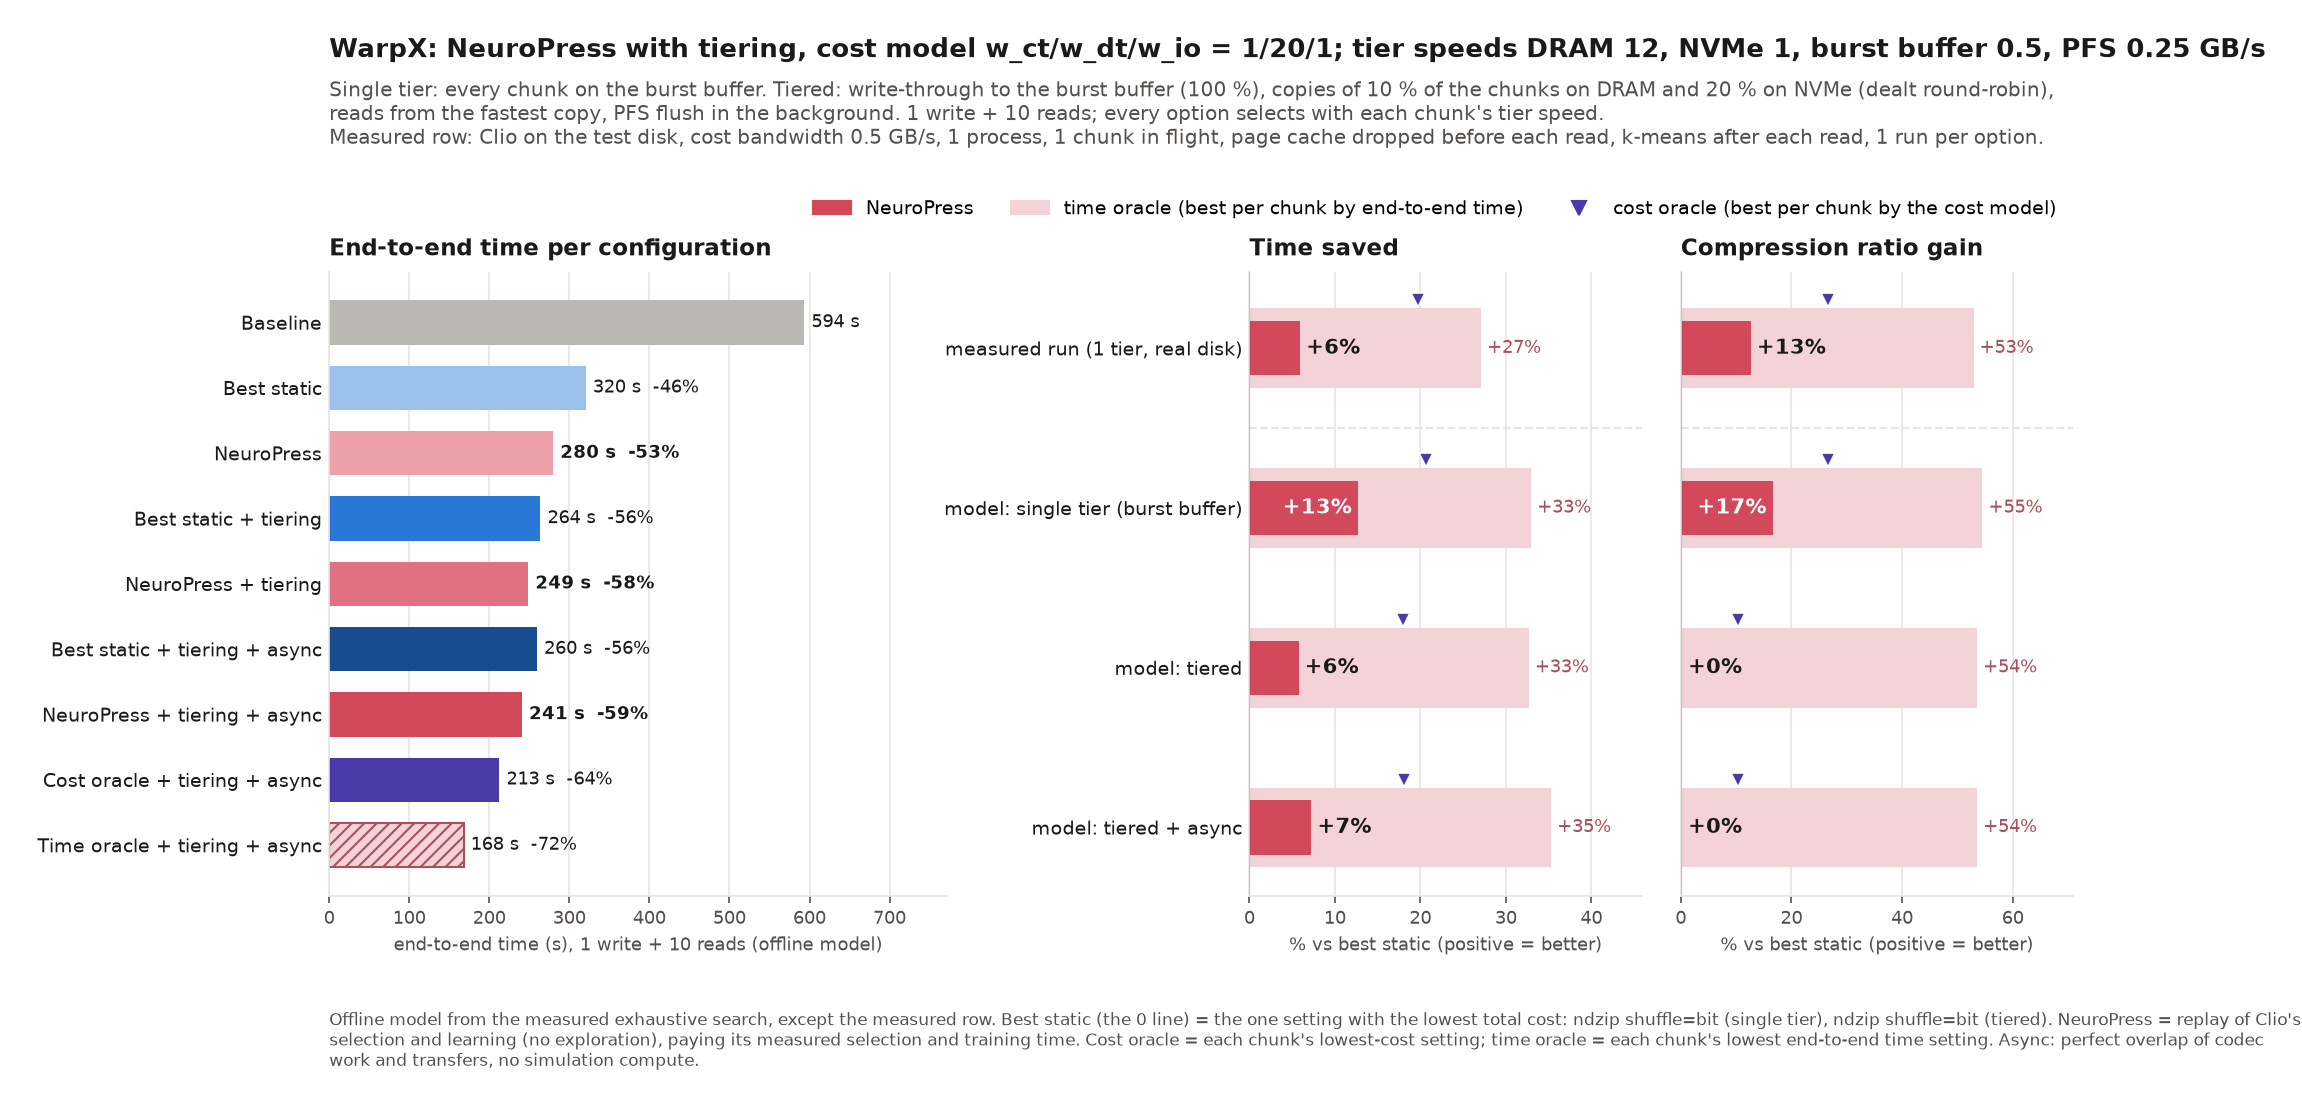

Data behind this chart, as committed beside it:
workload, cost_model, main, config, setup, time_s, ratio, setting
WarpX, 1/20/1, True, Baseline, single tier: burst buffer 0.5 GB/s, no c…, 593.5, 1.0, store
WarpX, 1/20/1, True, Best static, single tier: burst buffer 0.5 GB/s; 1 wr…, 320.4, 1.877, ndzip shuffle=bit
WarpX, 1/20/1, True, NeuroPress, single tier: burst buffer 0.5 GB/s; 1 wr…, 279.8, 2.188, 
WarpX, 1/20/1, True, Cost oracle, single tier: burst buffer 0.5 GB/s; 1 wr…, 254.4, 2.375, 
WarpX, 1/20/1, True, Time oracle, single tier: burst buffer 0.5 GB/s; 1 wr…, 214.9, 2.9, 
WarpX, 1/20/1, True, Best static + tiering, tiered: write-through to the burst buffe…, 263.8, 1.877, ndzip shuffle=bit
WarpX, 1/20/1, True, Best static + tiering + async, tiered: write-through to the burst buffe…, 259.6, 1.877, 
WarpX, 1/20/1, True, NeuroPress + tiering, tiered: write-through to the burst buffe…, 248.6, 1.881, 
WarpX, 1/20/1, True, NeuroPress + tiering + async, tiered: write-through to the burst buffe…, 240.8, 1.881, 
WarpX, 1/20/1, True, Cost oracle + tiering, tiered: write-through to the burst buffe…, 216.4, 2.071, 
WarpX, 1/20/1, True, Cost oracle + tiering + async, tiered: write-through to the burst buffe…, 212.5, 2.071, 
WarpX, 1/20/1, True, Time oracle + tiering, tiered: write-through to the burst buffe…, 177.6, 2.882, 
WarpX, 1/20/1, True, Time oracle + tiering + async, tiered: write-through to the burst buffe…, 168, 2.882, 
